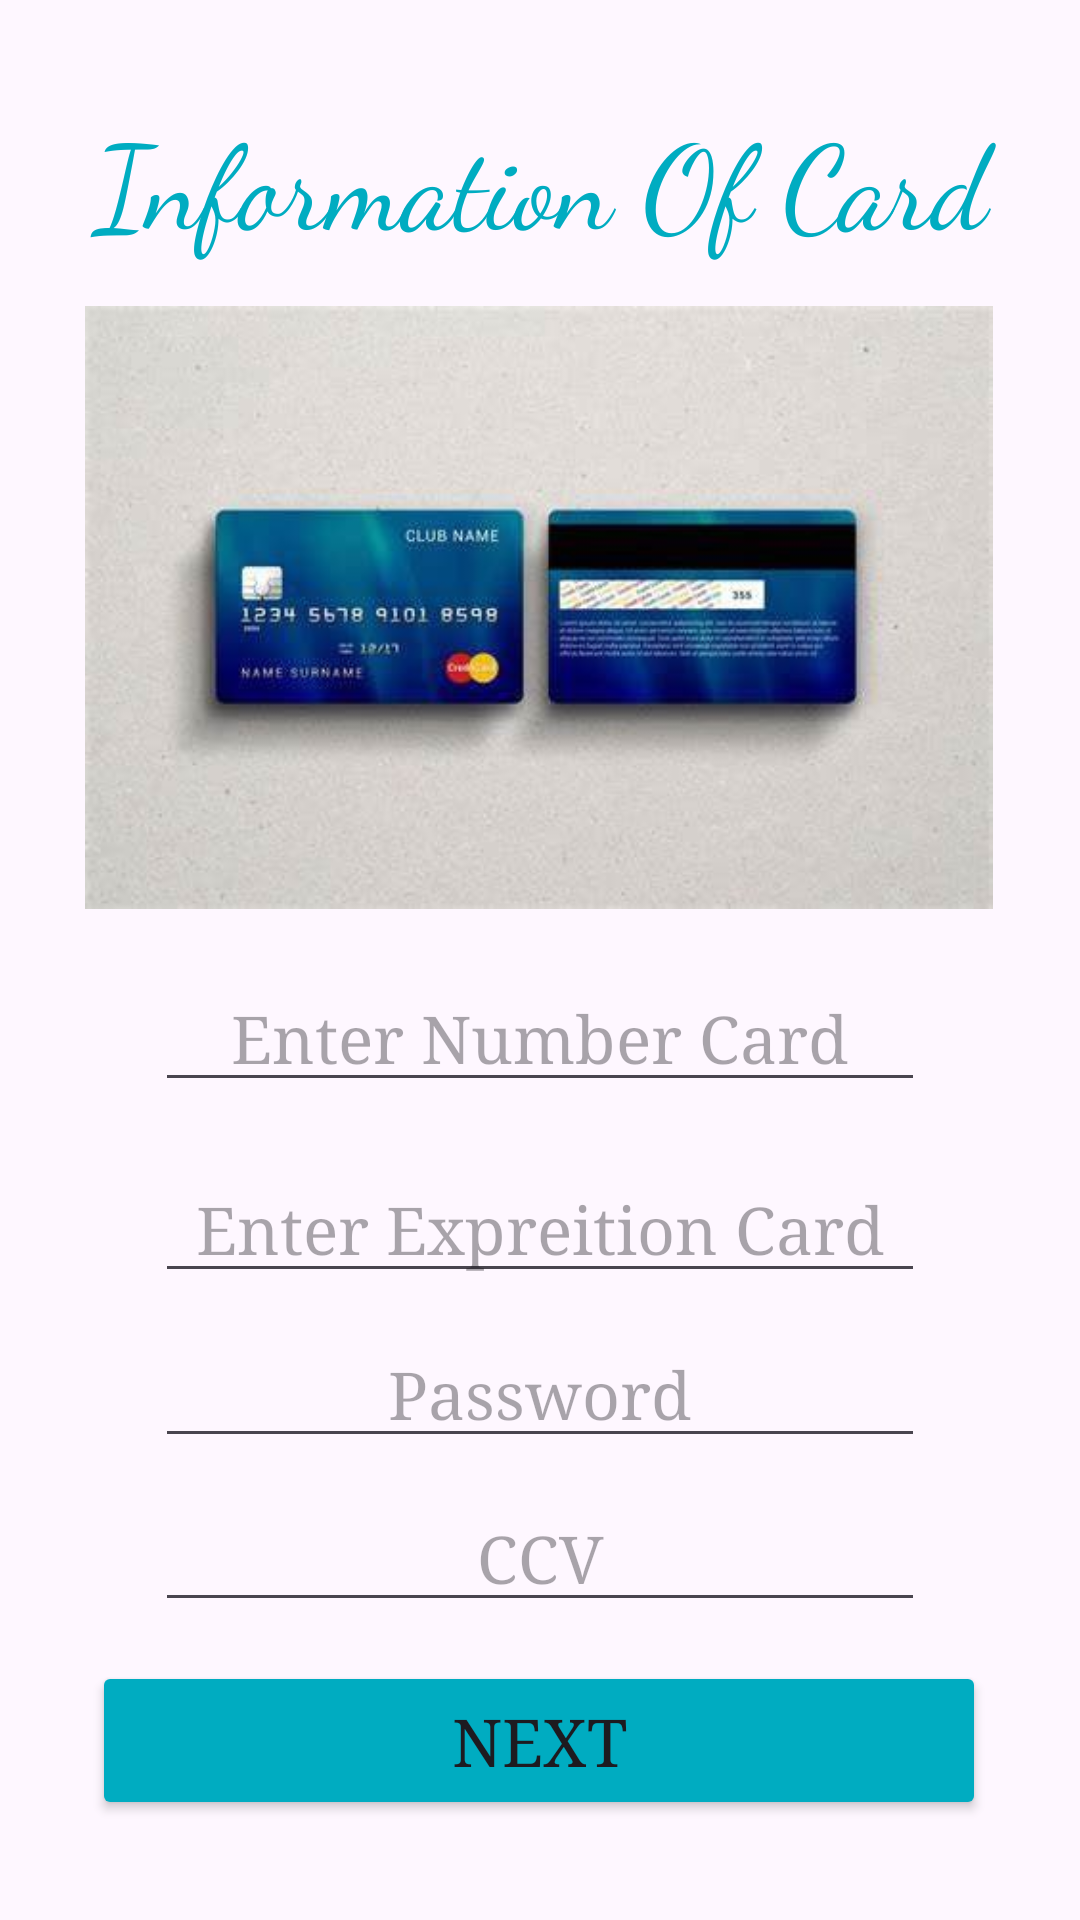

Produce the Android XML layout that renders to this screen, including the resource entries it uses.
<!-- AndroidManifest.xml: application theme Theme.FashionEnsemble -->
<!-- res/layout/activity_follow_payment.xml -->
<?xml version="1.0" encoding="utf-8"?>
<androidx.constraintlayout.widget.ConstraintLayout xmlns:android="http://schemas.android.com/apk/res/android"
    xmlns:app="http://schemas.android.com/apk/res-auto"
    xmlns:tools="http://schemas.android.com/tools"
    android:layout_width="match_parent"
    android:layout_height="match_parent"
    android:textAlignment="center"
    tools:context=".followProject">

    <TextView
        android:id="@+id/textView"
        android:layout_width="399dp"
        android:layout_height="59dp"
        android:fontFamily="cursive"
        android:text="@string/info"
        android:textAlignment="center"
        android:textColor="#00ACC1"
        android:textSize="39sp"
        app:layout_constraintBottom_toBottomOf="parent"
        app:layout_constraintEnd_toEndOf="parent"
        app:layout_constraintStart_toStartOf="parent"
        app:layout_constraintTop_toTopOf="parent"
        app:layout_constraintVertical_bias="0.056" />

    <EditText
        android:id="@+id/editTextDate"
        android:layout_width="wrap_content"
        android:layout_height="wrap_content"
        android:ems="10"
        android:fontFamily="serif"
        android:hint="@string/DateCard"
        android:inputType="date"
        android:textAlignment="center"
        android:textSize="22sp"
        app:layout_constraintBottom_toBottomOf="parent"
        app:layout_constraintEnd_toEndOf="parent"
        app:layout_constraintStart_toStartOf="parent"
        app:layout_constraintTop_toTopOf="parent"
        app:layout_constraintVertical_bias="0.648" />

    <EditText
        android:id="@+id/editTextTextPassword"
        android:layout_width="wrap_content"
        android:layout_height="wrap_content"
        android:ems="10"
        android:fontFamily="serif"
        android:hint="@string/Pass"
        android:inputType="textPassword"
        android:textAlignment="center"
        android:textSize="22sp"
        app:layout_constraintBottom_toBottomOf="parent"
        app:layout_constraintEnd_toEndOf="parent"
        app:layout_constraintStart_toStartOf="parent"
        app:layout_constraintTop_toTopOf="parent"
        app:layout_constraintVertical_bias="0.741" />

    <EditText
        android:id="@+id/editTextNumber3"
        android:layout_width="wrap_content"
        android:layout_height="wrap_content"
        android:ems="10"
        android:fontFamily="serif"
        android:hint="@string/ccv"
        android:inputType="number"
        android:textAlignment="center"
        android:textSize="22sp"
        app:layout_constraintBottom_toBottomOf="parent"
        app:layout_constraintEnd_toEndOf="parent"
        app:layout_constraintStart_toStartOf="parent"
        app:layout_constraintTop_toTopOf="parent"
        app:layout_constraintVertical_bias="0.833" />

    <EditText
        android:id="@+id/editTextNumber"
        android:layout_width="wrap_content"
        android:layout_height="wrap_content"
        android:ems="10"
        android:fontFamily="serif"
        android:hint="@string/NumberCArd"
        android:inputType="number"
        android:textAlignment="center"
        android:textSize="22sp"
        app:layout_constraintBottom_toBottomOf="parent"
        app:layout_constraintEnd_toEndOf="parent"
        app:layout_constraintStart_toStartOf="parent"
        app:layout_constraintTop_toTopOf="parent"
        app:layout_constraintVertical_bias="0.541" />

    <ImageView
        android:id="@+id/imageView2"
        android:layout_width="314dp"
        android:layout_height="201dp"
        app:layout_constraintBottom_toBottomOf="parent"
        app:layout_constraintEnd_toEndOf="parent"
        app:layout_constraintHorizontal_bias="0.494"
        app:layout_constraintStart_toStartOf="parent"
        app:layout_constraintTop_toTopOf="parent"
        app:layout_constraintVertical_bias="0.232"
        app:srcCompat="@drawable/card" />

    <Button
        android:id="@+id/Click"
        android:layout_width="298dp"
        android:layout_height="53dp"
        android:backgroundTint="#00ACC1"

        android:fontFamily="serif"
        android:text="@string/Click"
        android:textSize="22sp"
        app:layout_constraintBottom_toBottomOf="parent"
        app:layout_constraintEnd_toEndOf="parent"
        app:layout_constraintHorizontal_bias="0.495"
        app:layout_constraintStart_toStartOf="parent"
        app:layout_constraintTop_toTopOf="parent"
        app:layout_constraintVertical_bias="0.943" />

</androidx.constraintlayout.widget.ConstraintLayout>
<!-- resources referenced by this layout -->
<resources>
  <!-- drawable card: jpg bitmap (drawable, 17340 bytes) -->
  <string name="Click">NEXT</string>
  <string name="DateCard">Enter Expreition Card</string>
  <string name="NumberCArd">Enter Number Card</string>
  <string name="Pass">Password</string>
  <string name="ccv">CCV</string>
  <string name="info"> Information Of Card</string>
  <style name="Theme.FashionEnsemble" parent="Base.Theme.FashionEnsemble" />
  <style name="Base.Theme.FashionEnsemble" parent="Theme.Material3.DayNight">
          
          
      </style>
</resources>
